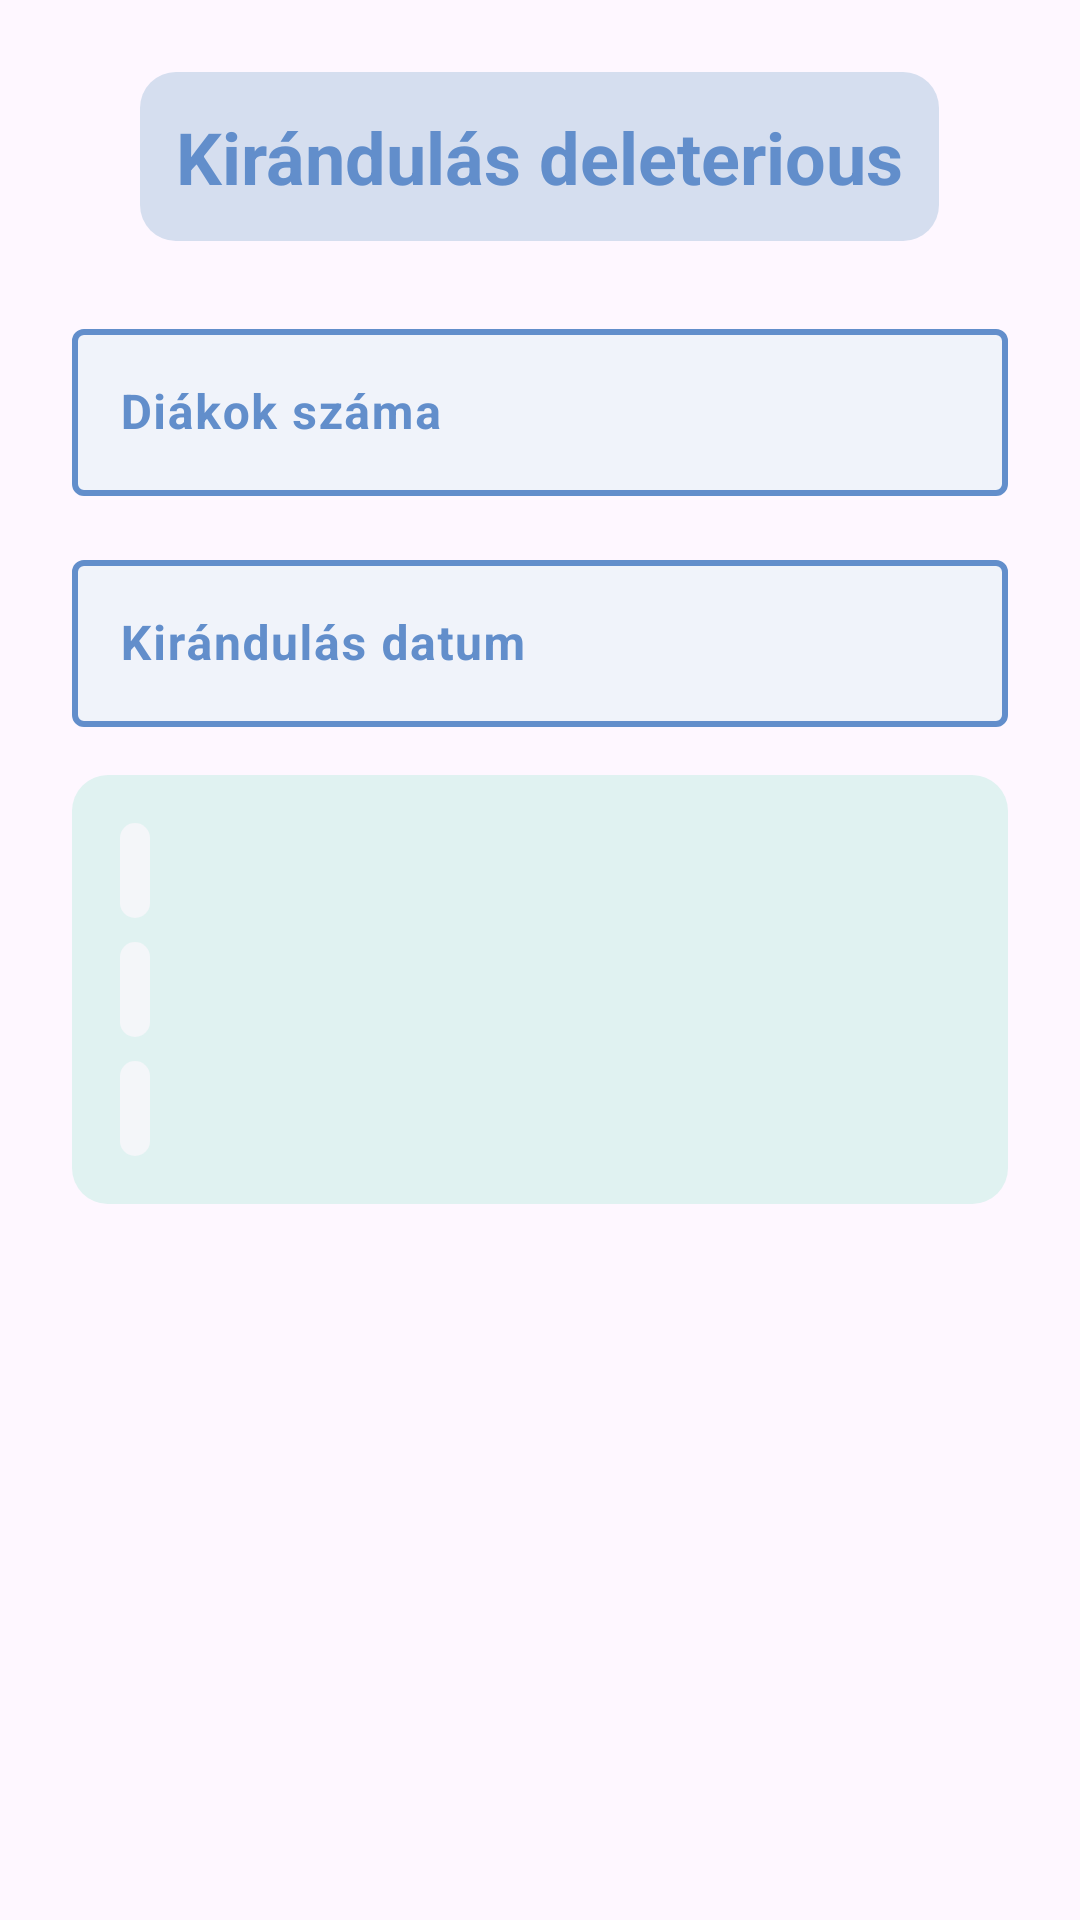

Write the Android layout XML for this screen, with the resource values it uses.
<!-- AndroidManifest.xml: application theme Theme.Caclulator -->
<!-- res/layout/fragment_field_trip.xml -->
<?xml version="1.0" encoding="utf-8"?>
<ScrollView xmlns:android="http://schemas.android.com/apk/res/android"
    android:layout_width="match_parent"
    android:layout_height="match_parent"
    xmlns:app="http://schemas.android.com/apk/res-auto"
    android:padding="24dp">

    <LinearLayout
        android:layout_width="match_parent"
        android:layout_height="wrap_content"
        android:orientation="vertical"
        android:gravity="center_horizontal">

        
        <TextView
            android:layout_width="wrap_content"
            android:layout_height="wrap_content"
            android:text="@string/field_trip_details"
            android:textColor="@color/title_fg"
            android:background="@drawable/title_bg"
            android:textSize="24sp"
            android:textStyle="bold"
            android:layout_marginBottom="24dp" />






















        <com.google.android.material.textfield.TextInputLayout
            android:layout_width="match_parent"
            android:layout_height="wrap_content"
            app:boxBackgroundMode="outline"
            app:boxBackgroundColor="@color/text_bg"
            app:boxStrokeColor="@color/title_fg_stroke"
            app:boxStrokeWidth="2dp"
            app:boxStrokeWidthFocused="3dp"
            android:textColorHint="@color/title_fg"
            android:hint="@string/number_of_students"
            android:layout_marginBottom="16dp">

            <com.google.android.material.textfield.TextInputEditText
                android:id="@+id/studentsInput"
                android:layout_width="match_parent"
                android:layout_height="wrap_content"
                android:textStyle="bold"
                android:inputType="number" />
        </com.google.android.material.textfield.TextInputLayout>

        
        <com.google.android.material.textfield.TextInputLayout
            android:layout_width="match_parent"
            android:layout_height="wrap_content"
            app:boxBackgroundMode="outline"
            app:boxBackgroundColor="@color/text_bg"
            app:boxStrokeColor="@color/title_fg_stroke"
            app:boxStrokeWidth="2dp"
            app:boxStrokeWidthFocused="3dp"
            android:textColorHint="@color/title_fg"
            android:hint="@string/date_of_trip"
            android:layout_marginBottom="16dp">

            <com.google.android.material.textfield.TextInputEditText
                android:id="@+id/dateInput"
                android:layout_width="match_parent"
                android:layout_height="wrap_content"
                android:clickable="true"
                android:focusable="true"
                android:textStyle="bold"
                android:inputType="none" />
        </com.google.android.material.textfield.TextInputLayout>

        
        <LinearLayout
            android:layout_width="match_parent"
            android:layout_height="wrap_content"
            android:orientation="vertical"
            android:padding="16dp"
            android:background="@drawable/summary_card_bg"
            android:layout_marginBottom="16dp">

            <TextView
                android:id="@+id/daysLeftText"
                android:layout_width="wrap_content"
                android:layout_height="wrap_content"
                android:textSize="16sp"
                android:textColor="@color/text_fg"
                android:background="@drawable/text_bg"
                android:layout_marginBottom="8dp"/>

            <TextView
                android:id="@+id/totalPeopleText"
                android:layout_width="wrap_content"
                android:layout_height="wrap_content"
                android:textSize="16sp"
                android:textColor="@color/text_fg"
                android:background="@drawable/text_bg"
                android:layout_marginBottom="8dp"/>

            <TextView
                android:id="@+id/totalCostText"
                android:layout_width="wrap_content"
                android:layout_height="wrap_content"
                android:textSize="16sp"
                android:textColor="@color/text_fg"
                android:background="@drawable/text_bg"/>
        </LinearLayout>
        <include
            layout="@layout/keyboard_calculator"
            android:id="@+id/customKeyboardInclude"/>

    </LinearLayout>
</ScrollView>
<!-- res/layout/keyboard_calculator.xml (included above) -->
<?xml version="1.0" encoding="utf-8"?>
<LinearLayout xmlns:android="http://schemas.android.com/apk/res/android"
    android:id="@+id/customKeyboard"
    android:layout_width="match_parent"
    android:layout_height="wrap_content"
    android:orientation="vertical"
    android:background="@color/bg"
    android:padding="8dp"
    android:visibility="gone">

    
    <LinearLayout
        android:layout_width="match_parent"
        android:layout_height="wrap_content"
        android:gravity="center"
        android:layout_marginBottom="4dp">
        <Button android:text="@string/_7" android:id="@+id/key7" style="@style/KeyStyle"/>
        <Button android:text="@string/_8" android:id="@+id/key8" style="@style/KeyStyle"/>
        <Button android:text="@string/_9" android:id="@+id/key9" style="@style/KeyStyle"/>
    </LinearLayout>

    
    <LinearLayout
        android:layout_width="match_parent"
        android:layout_height="wrap_content"
        android:gravity="center"
        android:layout_marginBottom="4dp">
        <Button android:text="@string/_4" android:id="@+id/key4" style="@style/KeyStyle"/>
        <Button android:text="@string/_5" android:id="@+id/key5" style="@style/KeyStyle"/>
        <Button android:text="@string/_6" android:id="@+id/key6" style="@style/KeyStyle"/>
    </LinearLayout>

    
    <LinearLayout
        android:layout_width="match_parent"
        android:layout_height="wrap_content"
        android:gravity="center"
        android:layout_marginBottom="4dp">
        <Button android:text="@string/_1" android:id="@+id/key1" style="@style/KeyStyle"/>
        <Button android:text="@string/_2" android:id="@+id/key2" style="@style/KeyStyle"/>
        <Button android:text="@string/_3" android:id="@+id/key3" style="@style/KeyStyle"/>
    </LinearLayout>

    
    <LinearLayout
        android:layout_width="match_parent"
        android:layout_height="wrap_content"
        android:gravity="center">
        <Button android:text="@string/_0" android:id="@+id/key0" style="@style/KeyStyle"/>
        <Button android:text="@string/backslash" android:id="@+id/keyBackspace" style="@style/KeyStyle"/>
        <Button android:text="@string/done" android:id="@+id/keyDone" style="@style/KeyStyle"/>
    </LinearLayout>
</LinearLayout>
<!-- resources referenced by this layout -->
<resources>
  <color name="bg">#f0f3fa</color>
  <color name="text_bg">#f0f3fa</color>
  <color name="text_fg">#8aaee0</color>
  <color name="title_fg">#628ecb</color>
  <color name="title_fg_stroke">#628ecb</color>
  <!-- drawable summary_card_bg (drawable) -->
  <?xml version="1.0" encoding="utf-8"?>
  <shape xmlns:android="http://schemas.android.com/apk/res/android"
      android:shape="rectangle">
      <solid android:color="#E0F2F1" />
      <corners android:radius="12dp" />
      <padding android:left="12dp" android:top="12dp"
          android:right="12dp" android:bottom="12dp" />
  </shape>
  <!-- drawable text_bg (drawable) -->
  <?xml version="1.0" encoding="utf-8"?>
  <shape xmlns:android="http://schemas.android.com/apk/res/android"
      android:shape="rectangle">
      <solid android:color="@color/text_accent" />
      <corners android:radius="12dp" />
      <padding android:bottom="5dp" android:left="5dp" android:right="5dp" android:top="5dp"/>
  </shape>
  <!-- drawable title_bg (drawable) -->
  <?xml version="1.0" encoding="utf-8"?>
  <shape xmlns:android="http://schemas.android.com/apk/res/android"
      android:shape="rectangle">
      <solid android:color="@color/title_bg" />
      <corners android:radius="12dp" />
      <padding android:left="12dp" android:top="12dp"
          android:right="12dp" android:bottom="12dp" />
  </shape>
  <string name="_0">0</string>
  <string name="_1">1</string>
  <string name="_2">2</string>
  <string name="_3">3</string>
  <string name="_4">4</string>
  <string name="_5">5</string>
  <string name="_6">6</string>
  <string name="_7">7</string>
  <string name="_8">8</string>
  <string name="_9">9</string>
  <string name="backslash">⌫</string>
  <string name="date_of_trip">Kirándulás datum</string>
  <string name="done">Enter</string>
  <string name="field_trip_details">Kirándulás deleterious</string>
  <string name="number_of_students">Diákok száma</string>
  <style name="KeyStyle">
          <item name="android:layout_width">0dp</item>
          <item name="android:layout_height">48dp</item>
          <item name="android:layout_weight">1</item>
          <item name="android:textColor">@color/button_fg</item>
          <item name="android:backgroundTint">@color/button_bg</item>
          <item name="android:textSize">18sp</item>
  </style>
  <style name="Theme.Caclulator" parent="Base.Theme.Caclulator" />
  <color name="text_accent">#f4f6f9</color>
  <color name="title_bg">#d5deef</color>
  <color name="button_fg">#395886</color>
  <color name="button_bg">#b1c9ef</color>
  <style name="Base.Theme.Caclulator" parent="Theme.Material3.DayNight.NoActionBar">
          
          
      </style>
</resources>
